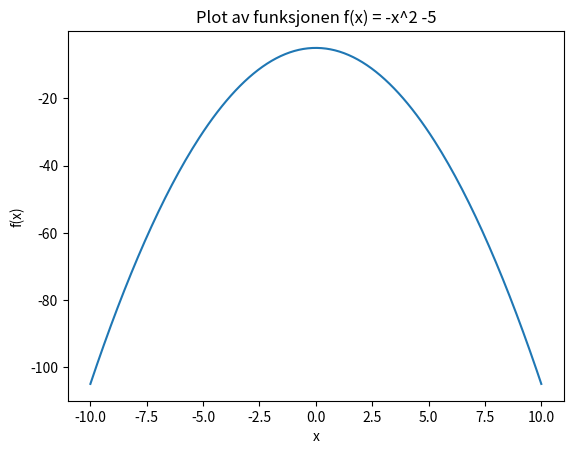

Source code (Python):
import numpy as np
import matplotlib.pyplot as plt

x = np.linspace(-10, 10, 200)
y = -x**2 -5

plt.plot(x, y, label='f(x) = -x^2 -5')
plt.xlabel('x')
plt.ylabel('f(x)')
plt.title('Plot av funksjonen f(x) = -x^2 -5')